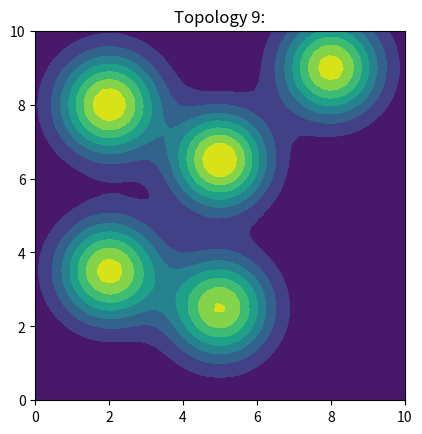

The script that saved this image:
## Define the source field
from scipy.stats import multivariate_normal
import numpy as np
from matplotlib import pyplot as plt

DEBUG = False
FIELD_SIZE = [10, 10]

CAM_FOV = 0.4 # to distinguish whether this is one source or two source
SRC_MUT_D_THRESHOLD = 1

LCB_THRESHOLD = 0.09  
FIELD_SIZE_X = 10
FIELD_SIZE_Y = 10

CTR_MAG_DETERMIN_STUCK = 0.15
STUCK_PTS_THRESHOLD = 0.1 # smaller than this threshold are considered as the same stuck pt

SOURCES_case = np.array([[[2,6], [8,7],[8,2], [5,6], [3,2]],  # 0
[[3.0, 4.5], [6.5, 2.5], [2.5, 8.0], [5.5, 7.0], [8.0, 8.5]] ,
[[8.0, 2.5], [2.5, 5.5], [7.5, 5.5], [4.5, 2.0], [6.0, 8.0]] , 
[[8.0, 9.0], [6.0, 5.5], [6.0, 2.5], [2.0, 2.0], [3.5, 8.0]] , #3
[[4.0, 8.5], [3.5, 2.0], [7.5, 7.0], [2.0, 5.0], [8.5, 2.0]] ,
[[6.0, 4.5], [3.5, 2.0], [7.0, 8.5], [2.5, 7.0], [9.0, 3.5]] , 
[[3.0, 7.0], [3.5, 3.0], [9.0, 4.0], [6.0, 6.0], [7.5, 9.0]] , #6
[[4.5, 6.0], [2.5, 4.0], [8.0, 7.5], [7.5, 2.0], [4.0, 9.0]] , 
[[5.5, 6.0], [2.5, 3.0], [6.5, 2.0], [3.5, 9.0], [8.5, 5.0]] , 
[[5.0, 6.5], [2.0, 3.5], [8.0, 9.0], [2.0, 8.0], [5.0, 2.5]] ,   #9
                        #  [[2,6], [8,7],[8,2], [5,8], [3,2]], #11
# [[4.5, 2.0], [9.0, 7.0], [7.5, 3.5], [5.5, 7.0], [2.0, 6.0]] , #6
])

ROBOT_INIT_LOCATIONS_case = [[[1,2], [2, 2], [3,1]],
                            [[1,8], [2, 8], [3,9]],
                            [[9,8], [8, 8], [7,9]],
                            [[9,2], [8, 2], [7,1]]]

class Environment():    # class for robot to interact with the environment
    def __init__(self, source_case_index):
        self.SOURCES = SOURCES_case[source_case_index]
        self.SOURCE_SET = {tuple(item) for item in self.SOURCES}
        self.field_size = FIELD_SIZE
        
        def get_f(sources):
            source1 = multivariate_normal(sources[0], 0.8*np.eye(2))
            source2 = multivariate_normal(sources[1], 0.9*np.eye(2))
            source3 = multivariate_normal(sources[2], 0.85*np.eye(2))
            source4 = multivariate_normal(sources[3], 0.9*np.eye(2))
            source5 = multivariate_normal(sources[4], 0.9*np.eye(2))

            f = lambda x: source1.pdf(x) + 1.05*source2.pdf(x) + source3.pdf(x) + 1.1*source4.pdf(x) + source5.pdf(x)
            return f
        self.f = get_f(self.SOURCES)
        self.SOURCE_VALUE = self.f(self.SOURCES)
    
    def get_gt(self, x):
        return self.f(x)
    
    def sampling(self, x):
        σ_noise = 0.001
        if not isinstance(x, np.ndarray):
            x = np.array(x)
        res = self.f(x) + np.random.normal(0, σ_noise, size=(x.shape[0],))
        # print(f(x), res, x.shape[0])
        return res

    def find_source(self, setpoint):
        for coord in self.SOURCES:
            if np.linalg.norm(coord - setpoint) < CAM_FOV:
                return coord
        return None


if __name__ == '__main__':
    # source_value = sampling(SOURCE)
    FIELD_SIZE_X = 10
    FIELD_SIZE_Y = 10
    x_min = (0, 0)
    x_max = (0+FIELD_SIZE_X, 0+FIELD_SIZE_Y)
    test_resolution = [50, 50]
    X_test_x = np.linspace(x_min[0], x_max[0], test_resolution[0])
    X_test_y = np.linspace(x_min[1], x_max[1], test_resolution[1])
    X_test_xx, X_test_yy = np.meshgrid(X_test_x, X_test_y)
    X_test = np.vstack(np.dstack((X_test_xx, X_test_yy)))

    for i, sources in enumerate(SOURCES_case):
        env = Environment(i)

        plt.title(f"Topology {i}:")

        # 设置图像的长宽比为一致
        plt.gca().set_aspect('equal', adjustable='box')

        plt.contourf(X_test_xx, X_test_yy, env.f(X_test).reshape(test_resolution))
        plt.show()
    